Run: headless pygame with SDL's dummy video driver; simulated clock (each Clock.tick advances the game by its frame time, no real sleeping); random seed 0; keys injected as events and as key.get_pressed() state; no mouse input.
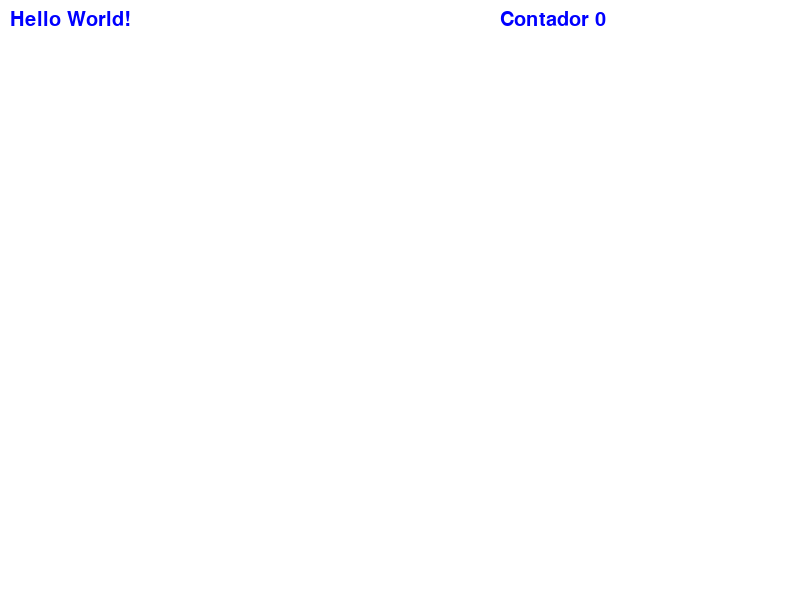
Frame 1 of 4 · flips 1–60 · no input
Frame 2 of 4 · flips 61–180 · tapped SPACE, RETURN · held RIGHT (→), D · screen unchanged from frame 1, image omitted
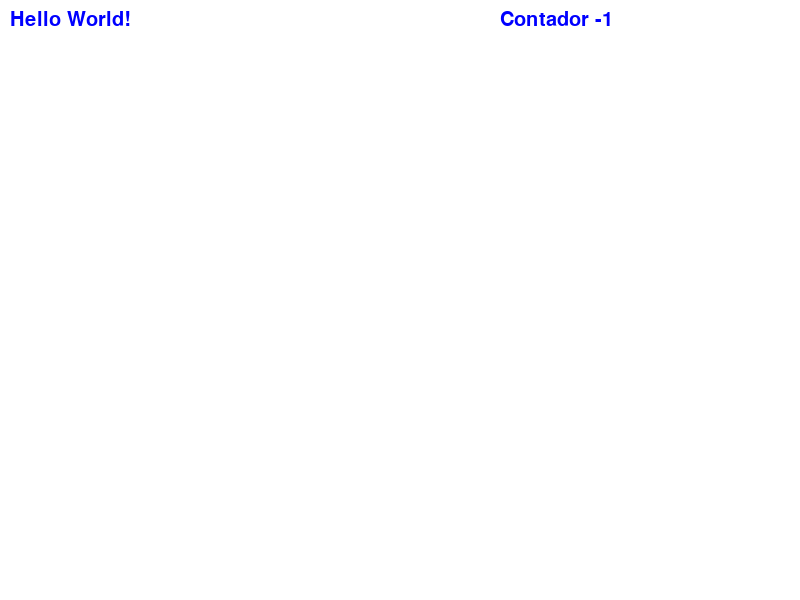
Frame 3 of 4 · flips 181–300 · held DOWN (↓), S
Frame 4 of 4 · flips 301–420 · held LEFT (←), A, UP (↑), W · screen same as frame 1, image omitted

The pygame program that drew these frames:

import pygame
pygame.init()

BLACK = (0,0,0)
WHITE = (255,255,255)
BLUE = (0,0,255)
size = (800,600)

screen = pygame.display.set_mode(size)
pygame.display.set_caption('Incrustar texto')
clock = pygame.time.Clock()
contador = 0

#En la terminal puedes buscar las fuentes instaladas en el sistema con: fc-list
font = pygame.font.SysFont('Nimbus Mono PS',30)
text = font.render('Hello World!',True,BLUE)


running = False
while not running:
    for event in pygame.event.get():
        if event.type == pygame.QUIT:
            running = True
        if event.type == pygame.KEYDOWN:
            if event.key == pygame.K_ESCAPE:
                running = True
            if event.key == pygame.K_UP:
                contador += 1
            if event.key == pygame.K_DOWN:
                contador -= 1

    screen.fill(WHITE)
    screen.blit(text,(10,10))
    number = font.render(f'Contador {contador}',True,BLUE)
    screen.blit(number,(500,10))

    pygame.display.flip()
    clock.tick(60)
pygame.quit()
